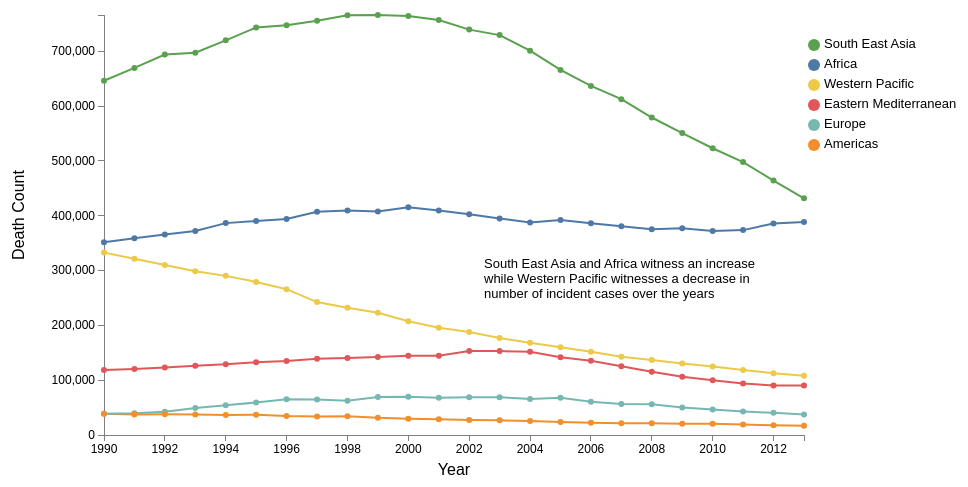
D3 v3 page, settled after 480 driven frames (8 s of simulated time); the page loaded 1 data file(s).



// Set the dimensions of the canvas / graph
var	margin = {top: 30, right: 20, bottom: 50, left: 100},
	width = 960 - margin.left - margin.right,
	height = 500 - margin.top - margin.bottom;

// Parse the date / time
var	parseDate = d3.time.format("%Y").parse;

// Set the ranges
var	x = d3.time.scale().range([0, 700]);
var	y = d3.scale.linear().range([height, 0]);

// Define the axes
var	xAxis = d3.svg.axis().scale(x)
	.orient("bottom").ticks(12);

var	yAxis = d3.svg.axis().scale(y)
	.orient("left").ticks(6);


// Define the line
var	valueline = d3.svg.line()
	.x(function(d) { return x(d.Year); })
	.y(function(d) { return y(d.Death_Count_Africa); });

// Define the line
var	valueline2 = d3.svg.line()
	.x(function(d) { return x(d.Year); })
	.y(function(d) { return y(d.Death_Count_Americas); });

var	valueline3 = d3.svg.line()
	.x(function(d) { return x(d.Year); })
	.y(function(d) { return y(d.Death_Count_Europe); });

var	valueline4 = d3.svg.line()
	.x(function(d) { return x(d.Year); })
	.y(function(d) { return y(d.Death_Count_SEA); });

var	valueline5 = d3.svg.line()
	.x(function(d) { return x(d.Year); })
	.y(function(d) { return y(d.Death_Count_EM); });

var	valueline6 = d3.svg.line()
	.x(function(d) { return x(d.Year); })
	.y(function(d) { return y(d.Death_Count_WP); });


// Adds the svg canvas
var	svg = d3.select("body")
	.append("svg")
		.attr("width", width + margin.left + margin.right)
		.attr("height", height + margin.top + margin.bottom)
	.append("g")
		.attr("transform", "translate(" + margin.left + "," + margin.top + ")");

// Get the data
d3.csv("death.csv", function(error, data) {
	data.forEach(function(d) {
		d.Year = parseDate(d.Year);
		d.Incident_Cases_Africa = +d.Death_Count_Africa;
		d.Incident_Cases_Americas = +d.Death_Count_Americas;
		d.Incident_Cases_WP = +d.Death_Count_WP;
		d.Incident_Cases_SEA = +d.Death_Count_SEA;
		d.Incident_Cases_EM = +d.Death_Count_EM;
		d.Incident_Cases_Europe = +d.Death_Count_Europe;
	});

	// Scale the range of the data
	x.domain(d3.extent(data, function(d) { return d.Year; }));
	y.domain([0, d3.max(data, function(d) { return d.Death_Count_SEA; })]);

	// Add the valueline path.
	svg.append("path")
		.attr("class", "line")
		.attr("d", valueline(data));

	// Add the valueline2 path.
	svg.append("path")
		.attr("class", "line")
	        .style("stroke", "#F28E2B")
		.attr("d", valueline2(data));

	// Add the valueline path.
	svg.append("path")
		.attr("class", "line")
		.style("stroke", "#76B7B2")
		.attr("d", valueline3(data));

	// Add the valueline2 path.
	svg.append("path")
		.attr("class", "line")
	        .style("stroke", "#59A14F")
		.attr("d", valueline4(data));

	// Add the valueline path.
	svg.append("path")
		.attr("class", "line")
		.style("stroke", "#E15759")
		.attr("d", valueline5(data));

	// Add the valueline2 path.
	svg.append("path")
		.attr("class", "line")
	        .style("stroke", "#EDC948")
		.attr("d", valueline6(data));


	// Add the X Axis
	svg.append("g")
		.attr("class", "x axis")
		.attr("transform", "translate(0," + height + ")")
		.call(xAxis);

  svg.append("text")
    .attr("x", 350)
  	.attr("y", 460)
    .style("text-anchor", "middle")
  	.style("font-size", "16px")
    .text("Year");

	// Add the Y Axis
	svg.append("g")
		.attr("class", "y axis")
		.call(yAxis);

  svg.append("text")
  	.attr("y", -80)
        .attr("x", -200)
  	.attr("transform", "rotate(-90)")
  	.style("text-anchor", "middle")
  	.style("font-size", "16px")
  	.text("Death Count");
	
var fixeddot = svg.selectAll("dot")
                  .data(data)
                  .enter()
                  .append("circle")
                      .style("fill", "#76B7B2")
  	              .attr("cx", function(d) { return x(d.Year); })
  	              .attr("cy", function(d) { return y(d.Death_Count_Europe); })
                      .attr("r", 3)
                      .on("mouseover", handleMouseOver)
                      .on("mouseout", handleMouseOut);

var fixeddot2 = svg.selectAll("dot")
                  .data(data)
                  .enter()
                  .append("circle")
                      .style("fill", "#EDC948")
  	              .attr("cx", function(d) { return x(d.Year); })
  	              .attr("cy", function(d) { return y(d.Death_Count_WP); })
                      .attr("r", 3)
                      .on("mouseover", handleMouseOver2)
                      .on("mouseout", handleMouseOut2);

 var fixeddot3 = svg.selectAll("dot")
                  .data(data)
                  .enter()
                  .append("circle")
                      .style("fill", "#59A14F")
  	              .attr("cx", function(d) { return x(d.Year); })
  	              .attr("cy", function(d) { return y(d.Death_Count_SEA); })
                      .attr("r", 3)
                      .on("mouseover", handleMouseOver3)
                      .on("mouseout", handleMouseOut3);

var fixeddot4 = svg.selectAll("dot")
                  .data(data)
                  .enter()
                  .append("circle")
                      .style("fill", "#E15759")
  	              .attr("cx", function(d) { return x(d.Year); })
  	              .attr("cy", function(d) { return y(d.Death_Count_EM); })
                      .attr("r", 3)
                      .on("mouseover", handleMouseOver4)
                      .on("mouseout", handleMouseOut4);

var fixeddot5 = svg.selectAll("dot")
                  .data(data)
                  .enter()
                  .append("circle")
                      .style("fill", "#F28E2B")
  	              .attr("cx", function(d) { return x(d.Year); })
  	              .attr("cy", function(d) { return y(d.Death_Count_Americas); })
                      .attr("r", 3)
                      .on("mouseover", handleMouseOver5)
                      .on("mouseout", handleMouseOut5);

 var fixeddot6 = svg.selectAll("dot")
                  .data(data)
                  .enter()
                  .append("circle")
                      .style("fill", "#4E79A7")
  	              .attr("cx", function(d) { return x(d.Year); })
  	              .attr("cy", function(d) { return y(d.Death_Count_Africa); })
                      .attr("r", 3)
	              .on("mouseover", handleMouseOver6)
                      .on("mouseout", handleMouseOut6);

var comma = d3.format(",");

	svg.append("circle").attr("cx",710).attr("cy",30).attr("r", 6).style("fill", "#59A14F")
        svg.append("circle").attr("cx",710).attr("cy",50).attr("r", 6).style("fill", "#4E79A7")
	svg.append("circle").attr("cx",710).attr("cy",70).attr("r", 6).style("fill", "#EDC948")
	svg.append("circle").attr("cx",710).attr("cy",90).attr("r", 6).style("fill", "#E15759")
	svg.append("circle").attr("cx",710).attr("cy",110).attr("r", 6).style("fill", "#76B7B2")
	svg.append("circle").attr("cx",710).attr("cy",130).attr("r", 6).style("fill", "#F28E2B")
        svg.append("text").attr("x", 720).attr("y", 30).text("South East Asia").style("font-size", "13px").attr("alignment-baseline","middle")
        svg.append("text").attr("x", 720).attr("y", 50).text("Africa").style("font-size", "13px").attr("alignment-baseline","middle")
        svg.append("text").attr("x", 720).attr("y", 70).text("Western Pacific").style("font-size", "13px").attr("alignment-baseline","middle")
	svg.append("text").attr("x", 720).attr("y", 90).text("Eastern Mediterranean").style("font-size", "13px").attr("alignment-baseline","middle")
	svg.append("text").attr("x", 720).attr("y", 110).text("Europe").style("font-size", "13px").attr("alignment-baseline","middle")
	svg.append("text").attr("x", 720).attr("y", 130).text("Americas").style("font-size", "13px").attr("alignment-baseline","middle")
        svg.append("text").attr("x", 380).attr("y", 250).text("South East Asia and Africa witness an increase").style("font-size", "13px").attr("alignment-baseline","middle")
        svg.append("text").attr("x", 380).attr("y", 265).text("while Western Pacific witnesses a decrease in").style("font-size", "13px").attr("alignment-baseline","middle")
	svg.append("text").attr("x", 380).attr("y", 280).text("number of incident cases over the years").style("font-size", "13px").attr("alignment-baseline","middle")

function handleMouseOver(d, i) {  // Add interactivity
            // Use D3 to select element, change color and size
            d3.select(this).attr({
              fill: "black",
              r: 6
            });
            // Specify where to put label of text
            svg.append("text").attr({
               id: "Text",  // Create an id for text so we can select it later for removing on mouseout
                x: function() { return x(d.Year) - 60; },
                y: function() { return y(d.Death_Count_Europe) - 20; }
            })
            .text(function() {
              return "Count: " + comma(d.Death_Count_Europe);  // Value of the text
            });
          }
function handleMouseOut(d, i) {
            // Use D3 to select element, change color back to normal
            d3.select(this).attr({
              fill: "#76B7B2",
              r: 3
            });
            // Select text by id and then remove
            d3.select("#Text").remove();  // Remove text location
          }
function handleMouseOver2(d, i) {  // Add interactivity
            // Use D3 to select element, change color and size
            d3.select(this).attr({
              fill: "black",
              r: 6
            });
            // Specify where to put label of text
            svg.append("text").attr({
               id: "Text2",  // Create an id for text so we can select it later for removing on mouseout
                x: function() { return x(d.Year) - 60; },
                y: function() { return y(d.Death_Count_WP) - 20; }
            })
            .text(function() {
              return "Count: " + comma(d.Death_Count_WP);  // Value of the text
            });
          }
function handleMouseOut2(d, i) {
            // Use D3 to select element, change color back to normal
            d3.select(this).attr({
              fill: "#EDC948",
              r: 3
            });
            // Select text by id and then remove
            d3.select("#Text2").remove();  // Remove text location
          }

function handleMouseOver3(d, i) {  // Add interactivity
            // Use D3 to select element, change color and size
            d3.select(this).attr({
              fill: "black",
              r: 6
            });
            // Specify where to put label of text
            svg.append("text").attr({
               id: "Text3",  // Create an id for text so we can select it later for removing on mouseout
                x: function() { return x(d.Year) - 60; },
                y: function() { return y(d.Death_Count_SEA) - 20; }
            })
            .text(function() {
              return "Count: " + comma(d.Death_Count_SEA);  // Value of the text
            });
          }
function handleMouseOut3(d, i) {
            // Use D3 to select element, change color back to normal
            d3.select(this).attr({
              fill: "#59A14F",
              r: 3
            });
            // Select text by id and then remove
            d3.select("#Text3").remove();  // Remove text location
          }

function handleMouseOver4(d, i) {  // Add interactivity
            // Use D3 to select element, change color and size
            d3.select(this).attr({
              fill: "black",
              r: 6
            });
            // Specify where to put label of text
            svg.append("text").attr({
               id: "Text4",  // Create an id for text so we can select it later for removing on mouseout
                x: function() { return x(d.Year) - 60; },
                y: function() { return y(d.Death_Count_EM) - 20; }
            })
            .text(function() {
              return "Count: " + comma(d.Death_Count_EM);  // Value of the text
            });
          }

function handleMouseOut4(d, i) {
            // Use D3 to select element, change color back to normal
            d3.select(this).attr({
              fill: "#E15759",
              r: 3
            });
            // Select text by id and then remove
            d3.select("#Text4").remove();  // Remove text location
          }

function handleMouseOver5(d, i) {  // Add interactivity
            // Use D3 to select element, change color and size
            d3.select(this).attr({
              fill: "black",
              r: 6
            });
            // Specify where to put label of text
            svg.append("text").attr({
               id: "Text5",  // Create an id for text so we can select it later for removing on mouseout
                x: function() { return x(d.Year) - 60; },
                y: function() { return y(d.Death_Count_Americas) + 20; }
            })
            .text(function() {
              return "Count: " + comma(d.Death_Count_Americas);  // Value of the text
            });
          }

function handleMouseOut5(d, i) {
            // Use D3 to select element, change color back to normal
            d3.select(this).attr({
              fill: "#F28E2B",
              r: 3
            });
            // Select text by id and then remove
            d3.select("#Text5").remove();  // Remove text location
          }

function handleMouseOver6(d, i) {  // Add interactivity
            // Use D3 to select element, change color and size
            d3.select(this).attr({
              fill: "black",
              r: 6
            });
            // Specify where to put label of text
            svg.append("text").attr({
               id: "Text5",  // Create an id for text so we can select it later for removing on mouseout
                x: function() { return x(d.Year) - 80; },
                y: function() { return y(d.Death_Count_Africa) - 30; }
            })
            .text(function() {
              return "Count: " + comma(d.Death_Count_Africa);  // Value of the text
            });
          }

function handleMouseOut6(d, i) {
            // Use D3 to select element, change color back to normal
            d3.select(this).attr({
              fill: "#4E79A7",
              r: 3
            });
            // Select text by id and then remove
            d3.select("#Text5").remove();  // Remove text location
          }

});



### data: death.csv
Death_Count_Africa, Death_Count_Americas, Death_Count_Europe, Death_Count_EM, Death_Count_SEA, Death_Count_WP, Year
351637, 38817, 38930, 118652, 646262, 332699, 1990
358916, 37430, 39551, 120493, 669655, 321370, 1991
365765, 37639, 42233, 123148, 694049, 310102, 1992
372091, 37495, 49269, 126522, 697343, 298879, 1993
386508, 36657, 54180, 128904, 719898, 290289, 1994
390388, 36901, 59302, 132600, 743364, 279241, 1995
394063, 34534, 65175, 135073, 747660, 266051, 1996
407226, 33773, 64789, 138991, 755677, 242522, 1997
409709, 34034, 62356, 140606, 765613, 232248, 1998
407754, 31277, 69232, 142238, 766161, 223044, 1999
415246, 29838, 69783, 144792, 764125, 207421, 2000
409469, 28734, 67924, 144691, 756899, 195777, 2001
402601, 27527, 68984, 153318, 739498, 188076, 2002
395098, 26791, 69014, 153162, 729468, 176833, 2003
387833, 25498, 65799, 151934, 701101, 168271, 2004
392218, 23853, 67811, 141658, 665896, 160014, 2005
386365, 22485, 60773, 135521, 636856, 151730, 2006
380718, 21651, 56624, 125389, 612596, 142952, 2007
375117, 21335, 55939, 115341, 579158, 136633, 2008
377195, 20689, 50252, 106123, 550718, 130296, 2009
371966, 20518, 46531, 99836, 523118, 124813, 2010
373750, 19006, 42970, 94008, 497837, 118442, 2011
385896, 17811, 40388, 90388, 464157, 112838, 2012
388509, 16963, 37245, 90290, 431786, 108138, 2013